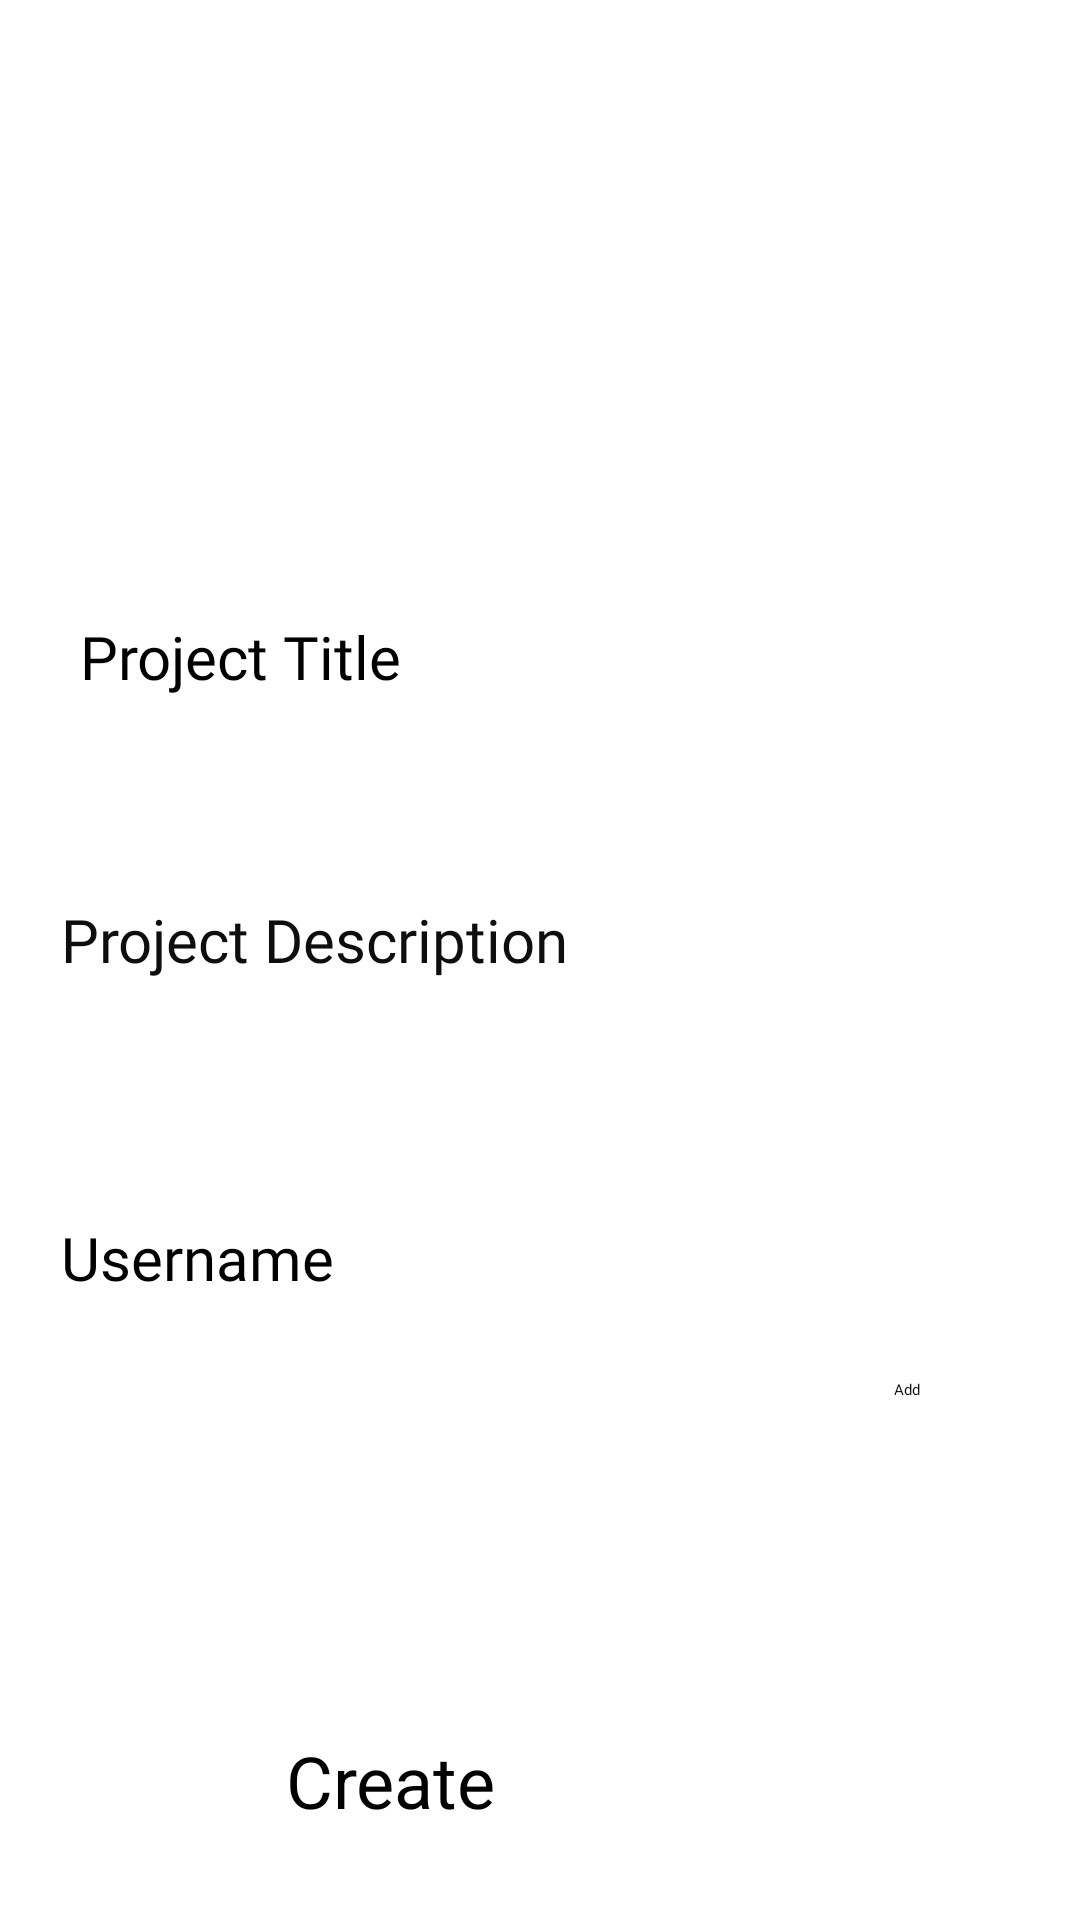

Layout XML and referenced resources for this Android screen:
<!-- AndroidManifest.xml: application theme Theme.MyApplication -->
<!-- res/layout/activity_project_create.xml -->
<?xml version="1.0" encoding="utf-8"?>
<androidx.constraintlayout.widget.ConstraintLayout xmlns:android="http://schemas.android.com/apk/res/android"
    xmlns:app="http://schemas.android.com/apk/res-auto"
    xmlns:tools="http://schemas.android.com/tools"
    android:layout_width="match_parent"
    android:layout_height="match_parent"
    tools:context=".Project_Create">

    <EditText
        android:id="@+id/pName"
        android:layout_width="233dp"
        android:layout_height="55dp"
        android:ems="10"
        android:inputType="text"
        app:layout_constraintBottom_toBottomOf="parent"
        app:layout_constraintEnd_toEndOf="parent"
        app:layout_constraintHorizontal_bias="0.129"
        app:layout_constraintStart_toStartOf="parent"
        app:layout_constraintTop_toTopOf="parent"
        app:layout_constraintVertical_bias="0.396" />

    <EditText
        android:id="@+id/pName2"
        android:layout_width="350dp"
        android:layout_height="70dp"
        android:gravity="top|left"
        android:inputType="textEmailAddress|textMultiLine"
        android:lines="20"
        android:minLines="5"
        android:scrollbars="vertical"
        android:scrollHorizontally="false"
        app:layout_constraintBottom_toBottomOf="parent"
        app:layout_constraintEnd_toEndOf="parent"
        app:layout_constraintHorizontal_bias="0.377"
        app:layout_constraintStart_toStartOf="parent"
        app:layout_constraintTop_toTopOf="parent"
        app:layout_constraintVertical_bias="0.567" />

    <TextView
        android:id="@+id/textView17"
        android:layout_width="wrap_content"
        android:layout_height="wrap_content"
        android:fontFamily="@font/poppins_semibold"
        android:text="Project Description"
        android:textColor="#0E0E0E"
        android:textSize="20sp"
        app:layout_constraintBottom_toBottomOf="parent"
        app:layout_constraintEnd_toEndOf="parent"
        app:layout_constraintHorizontal_bias="0.106"
        app:layout_constraintStart_toStartOf="parent"
        app:layout_constraintTop_toTopOf="parent"
        app:layout_constraintVertical_bias="0.489" />

    <TextView
        android:id="@+id/textView18"
        android:layout_width="wrap_content"
        android:layout_height="wrap_content"
        android:fontFamily="@font/poppins_semibold"
        android:text="Project Title"
        android:textColor="#000000"
        android:textSize="20sp"
        app:layout_constraintBottom_toBottomOf="parent"
        app:layout_constraintEnd_toEndOf="parent"
        app:layout_constraintHorizontal_bias="0.106"
        app:layout_constraintStart_toStartOf="parent"
        app:layout_constraintTop_toTopOf="parent"
        app:layout_constraintVertical_bias="0.335" />

    <ListView
        android:id="@+id/ListM"
        android:layout_width="338dp"
        android:layout_height="78dp"
        app:layout_constraintBottom_toBottomOf="parent"
        app:layout_constraintEnd_toEndOf="parent"
        app:layout_constraintHorizontal_bias="0.315"
        app:layout_constraintStart_toStartOf="parent"
        app:layout_constraintTop_toTopOf="parent"
        app:layout_constraintVertical_bias="0.874" />

    <EditText
        android:id="@+id/mamberName"
        android:layout_width="233dp"
        android:layout_height="55dp"
        android:ems="10"
        android:inputType="text"
        app:layout_constraintBottom_toBottomOf="parent"
        app:layout_constraintEnd_toEndOf="parent"
        app:layout_constraintHorizontal_bias="0.129"
        app:layout_constraintStart_toStartOf="parent"
        app:layout_constraintTop_toTopOf="parent"
        app:layout_constraintVertical_bias="0.733" />

    <Button
        android:id="@+id/addUser"
        android:layout_width="wrap_content"
        android:layout_height="wrap_content"
        android:backgroundTint="#ADF1AF"
        android:fontFamily="@font/poppins_semibold"
        android:text="Add"
        android:textColor="#000000"
        app:layout_constraintBottom_toBottomOf="parent"
        app:layout_constraintEnd_toEndOf="parent"
        app:layout_constraintHorizontal_bias="0.848"
        app:layout_constraintStart_toStartOf="parent"
        app:layout_constraintTop_toTopOf="parent"
        app:layout_constraintVertical_bias="0.726" />

    <TextView
        android:id="@+id/textView16"
        android:layout_width="wrap_content"
        android:layout_height="wrap_content"
        android:fontFamily="@font/poppins_semibold"
        android:text="Username"
        android:textColor="#000000"
        android:textSize="20sp"
        app:layout_constraintBottom_toBottomOf="parent"
        app:layout_constraintEnd_toEndOf="parent"
        app:layout_constraintHorizontal_bias="0.075"
        app:layout_constraintStart_toStartOf="parent"
        app:layout_constraintTop_toTopOf="parent"
        app:layout_constraintVertical_bias="0.662" />

    <Button
        android:id="@+id/create"
        android:layout_width="168dp"
        android:layout_height="58dp"
        android:backgroundTint="#000000"
        android:text="Create"
        android:textSize="24sp"
        app:layout_constraintBottom_toBottomOf="parent"
        app:layout_constraintEnd_toEndOf="parent"
        app:layout_constraintHorizontal_bias="0.497"
        app:layout_constraintStart_toStartOf="parent"
        app:layout_constraintTop_toTopOf="parent"
        app:layout_constraintVertical_bias="0.992" />

    <ImageView
        android:id="@+id/imageView8"
        android:layout_width="475dp"
        android:layout_height="174dp"
        app:layout_constraintBottom_toBottomOf="parent"
        app:layout_constraintEnd_toEndOf="parent"
        app:layout_constraintHorizontal_bias="0.509"
        app:layout_constraintStart_toStartOf="parent"
        app:layout_constraintTop_toTopOf="parent"
        app:layout_constraintVertical_bias="0.0"
        app:srcCompat="@drawable/projtop" />

    <ImageView
        android:id="@+id/imageView9"
        android:layout_width="219dp"
        android:layout_height="238dp"
        android:layout_marginEnd="200dp"
        app:layout_constraintBottom_toBottomOf="parent"
        app:layout_constraintEnd_toEndOf="parent"
        app:layout_constraintTop_toTopOf="parent"
        app:layout_constraintVertical_bias="0.06"
        app:srcCompat="@drawable/projtoptwo" />

</androidx.constraintlayout.widget.ConstraintLayout>
<!-- resources referenced by this layout -->
<resources>
  <!-- drawable projtop: png bitmap (drawable, 1466 bytes) -->
  <!-- drawable projtoptwo: png bitmap (drawable, 11091 bytes) -->
</resources>
